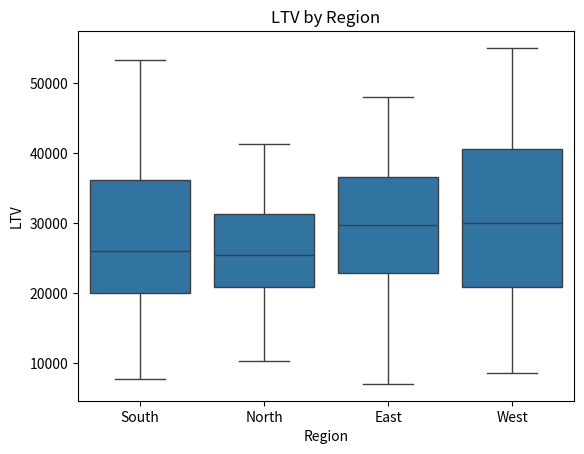
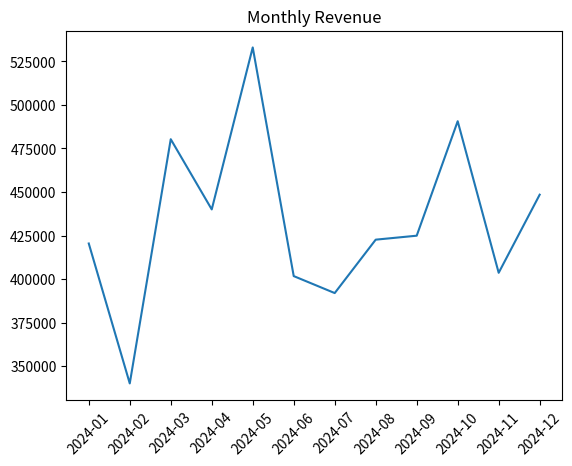

Here is the Python script that generated these plots, in order:
# User Retention & Revenue Analysis
# You are analyzing a platform like Amazon / Flipkart.
# Dataset 1: Transactions (generate with NumPy)
# Create 2000 rows:
# "User_ID" → random (1–200)
# "Date" → random dates within 1 year
# "Amount" → random (100–5000)
# Add:
# Some missing Amount values
# Some duplicate rows
# Dataset 2: Users
# "User_ID" → 1–200
# "Join_Date" → random past dates
# "Region" → "North", "South", "East", "West"
# Tasks
# 1. Data Cleaning
# Remove duplicates
# Fill missing Amount using median per user (tricky)
# 2. Merge
# Combine transactions + users
# 3. Feature Engineering
# Create:
# "Days_Since_Join" = Transaction Date - Join Date
# "Month" from Date
# "User_Lifetime_Value (LTV)" = total spend per user
# 4.Advanced Logic (FAANG Level)
# 🔹 A. Retention Problem
# Find:
# Users who made more than 1 purchase in different months
# (Real retention definition)
# B. Top Users Per Region
# Find top 2 users per region by LTV
# (Window function logic)
# C. Churn Risk Users
# Find users who:
# Have not purchased in the last 90 days
# But had LTV > 10000
# D. Edge Case Logic
# Find:
# Users whose first purchase amount > average purchase of that user
# (VERY tricky — think carefully)
# 5. Visualization
# Seaborn
# Boxplot: LTV by Region
# Matplotlib
# Line plot: Monthly total revenue

import numpy as np
import pandas as pd
import matplotlib.pyplot as plt
import seaborn as sns

np.random.seed(42)

dates = pd.date_range("2024-01-01", periods=365)

transactions = pd.DataFrame({
    "User_ID": np.random.randint(1, 201, 2000),
    "Date": np.random.choice(dates, 2000),
    "Amount": np.random.randint(100, 5001, 2000).astype(float)
})

transactions.loc[np.random.choice(transactions.index, 50), "Amount"] = np.nan

transactions = pd.concat([transactions, transactions.iloc[:50]])

users = pd.DataFrame({
    "User_ID": np.arange(1, 201),
    "Join_Date": np.random.choice(dates, 200),
    "Region": np.random.choice(["North", "South", "East", "West"], 200)
})

transactions = transactions.drop_duplicates()

transactions["Amount"] = transactions.groupby("User_ID")["Amount"]\
    .transform(lambda x: x.fillna(x.median()))

df = pd.merge(transactions, users, on="User_ID")

df["Days_Since_Join"] = (df["Date"] - df["Join_Date"]).dt.days
df["Month"] = df["Date"].dt.to_period("M")

df["LTV"] = df.groupby("User_ID")["Amount"].transform("sum")

user_months = df.groupby("User_ID")["Month"].nunique()
retained_users = user_months[user_months > 1]

df["Rank"] = df.groupby("Region")["LTV"]\
    .rank(method="first", ascending=False)

top_users = df[df["Rank"] <= 2]

last_date = df["Date"].max()

last_purchase = df.groupby("User_ID")["Date"].max()

churn_users = last_purchase[
    (last_date - last_purchase > pd.Timedelta(days=90))
    ]

high_value = df.groupby("User_ID")["Amount"].sum()
churn_risk = churn_users.index.intersection(
    high_value[high_value > 10000].index
)

avg_amount = df.groupby("User_ID")["Amount"].transform("mean")

first_purchase = df.sort_values("Date").groupby("User_ID").first()

edge_case_users = first_purchase[
    first_purchase["Amount"] > avg_amount.groupby(df["User_ID"]).first()
]


sns.boxplot(x="Region", y="LTV", data=df)
plt.title("LTV by Region")
plt.show()

monthly_revenue = df.groupby("Month")["Amount"].sum()

plt.plot(monthly_revenue.index.astype(str), monthly_revenue.values)
plt.xticks(rotation=45)
plt.title("Monthly Revenue")
plt.show()
